Labelled photos from "Dataset", an image-classification folder in ahmdfauzrl/Klasifikasi-Jenis-Beras. The possible labels are: IR64 rice medium quality, IR64 rice not feasible, IR64 rice premium quality, Pandan Wangi rice medium quality, Pandan Wangi rice not feasible, Pandan Wangi rice premium quality, Rojolele rice medium quality, Rojolele rice not feasible, Rojolele rice premium quality.

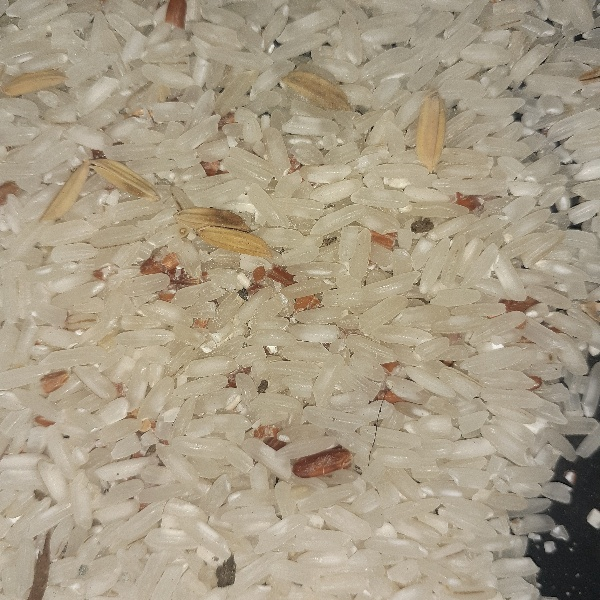
Label: Rojolele rice medium quality

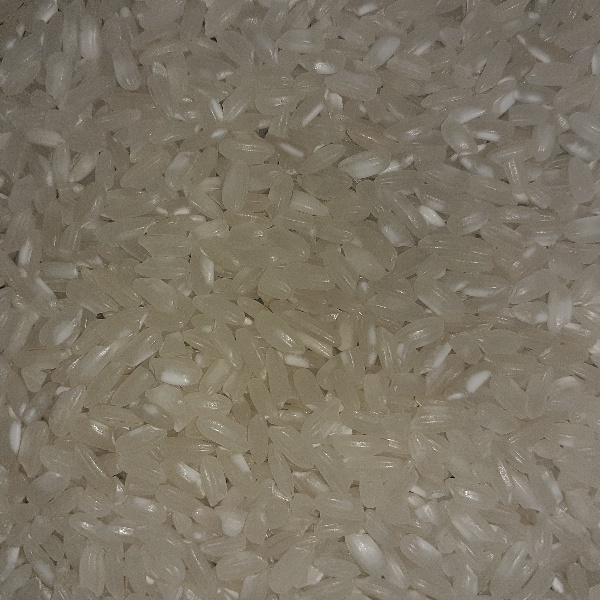
Label: Pandan Wangi rice premium quality

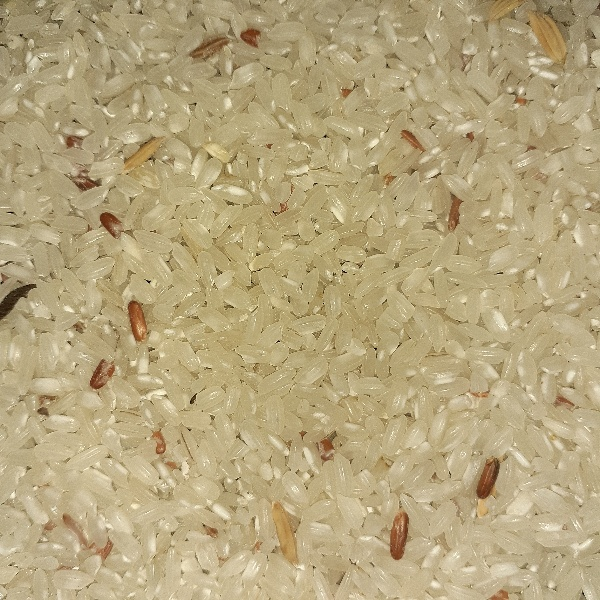
Label: Pandan Wangi rice medium quality

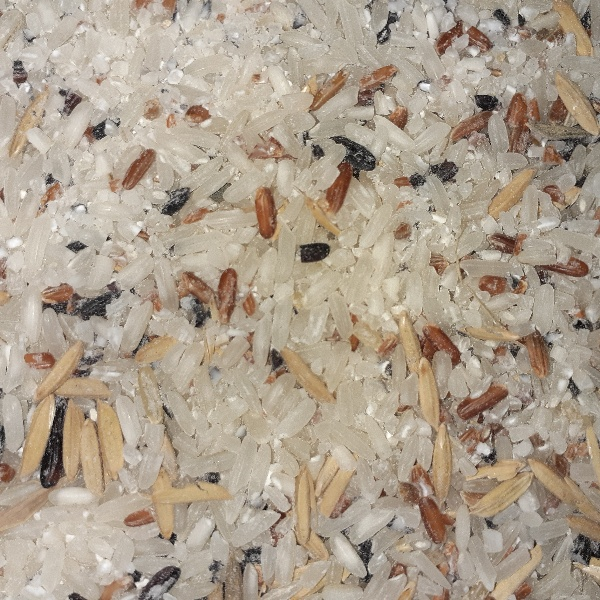
Label: Rojolele rice not feasible

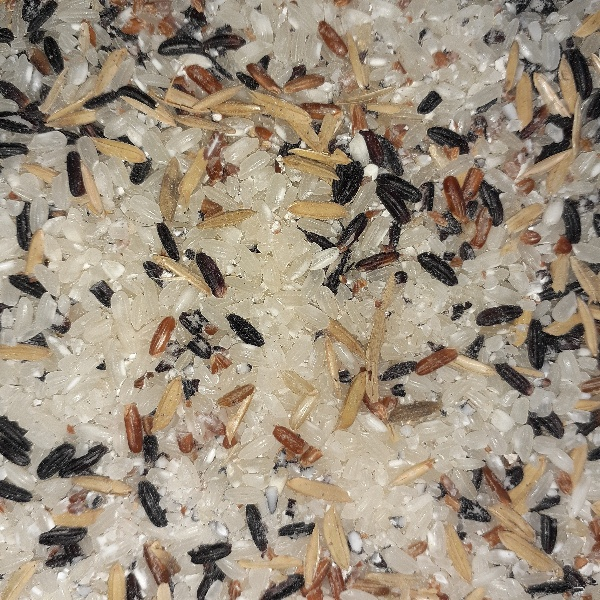
Label: Pandan Wangi rice not feasible

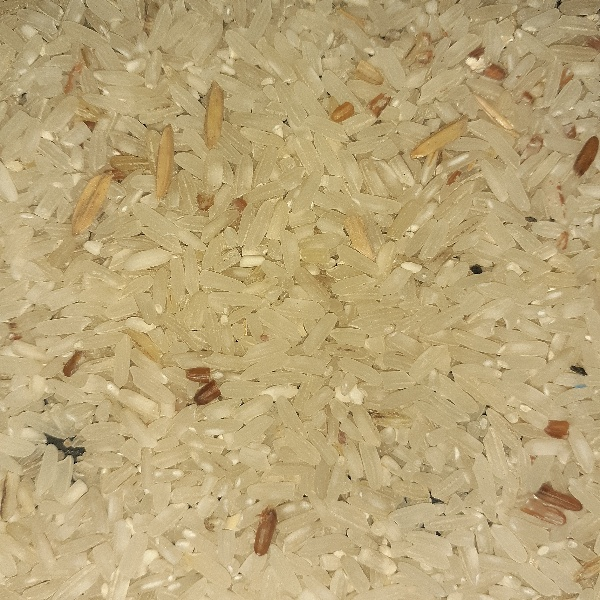
Label: IR64 rice medium quality
